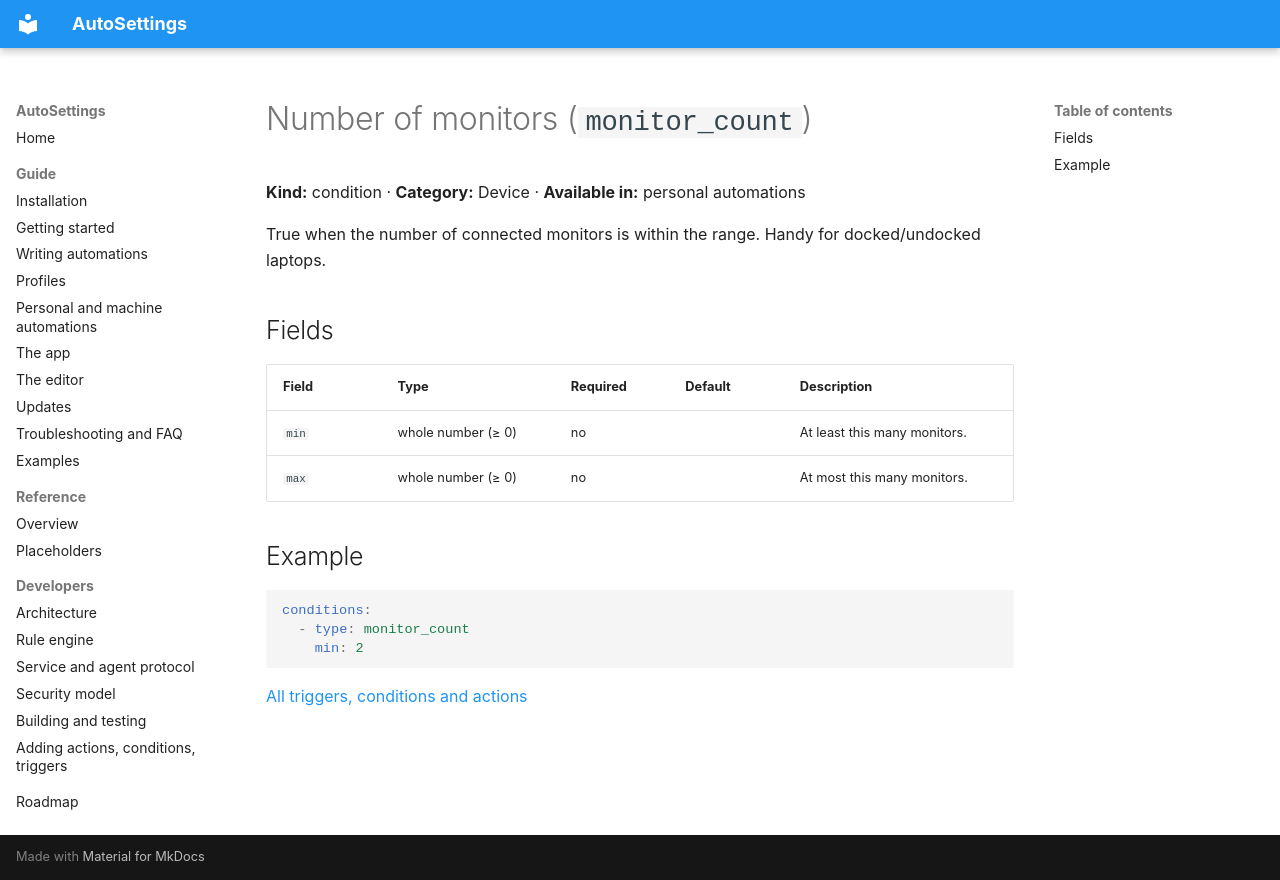

repository: Samet1771/AutoSettings · page: reference/conditions/monitor_count/index.html · generator: mkdocs

<!-- Generated by AutoSettings.DocGen from the component catalog. Do not edit by hand: run `dotnet run --project src/AutoSettings.DocGen`. -->

# Number of monitors (`monitor_count`)

**Kind:** condition · **Category:** Device · **Available in:** personal automations

True when the number of connected monitors is within the range. Handy for docked/undocked laptops.

## Fields

| Field | Type | Required | Default | Description |
|---|---|---|---|---|
| `min` | whole number (≥ 0) | no |  | At least this many monitors. |
| `max` | whole number (≥ 0) | no |  | At most this many monitors. |

## Example

```yaml
conditions:
  - type: monitor_count
    min: 2
```

[All triggers, conditions and actions](../index.md)
